Dataset: fruits-360 (GitHub, sjeanat3/Apple_Identification). Classes: apple braeburn, apple crimson snow, apple golden, apple granny smith, apple pink lady, apple red delicious.

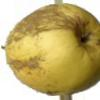
Label: apple golden

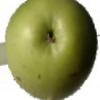
Label: apple granny smith

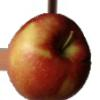
Label: apple braeburn

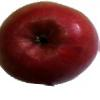
Label: apple crimson snow

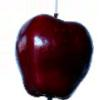
Label: apple red delicious

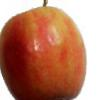
Label: apple pink lady
